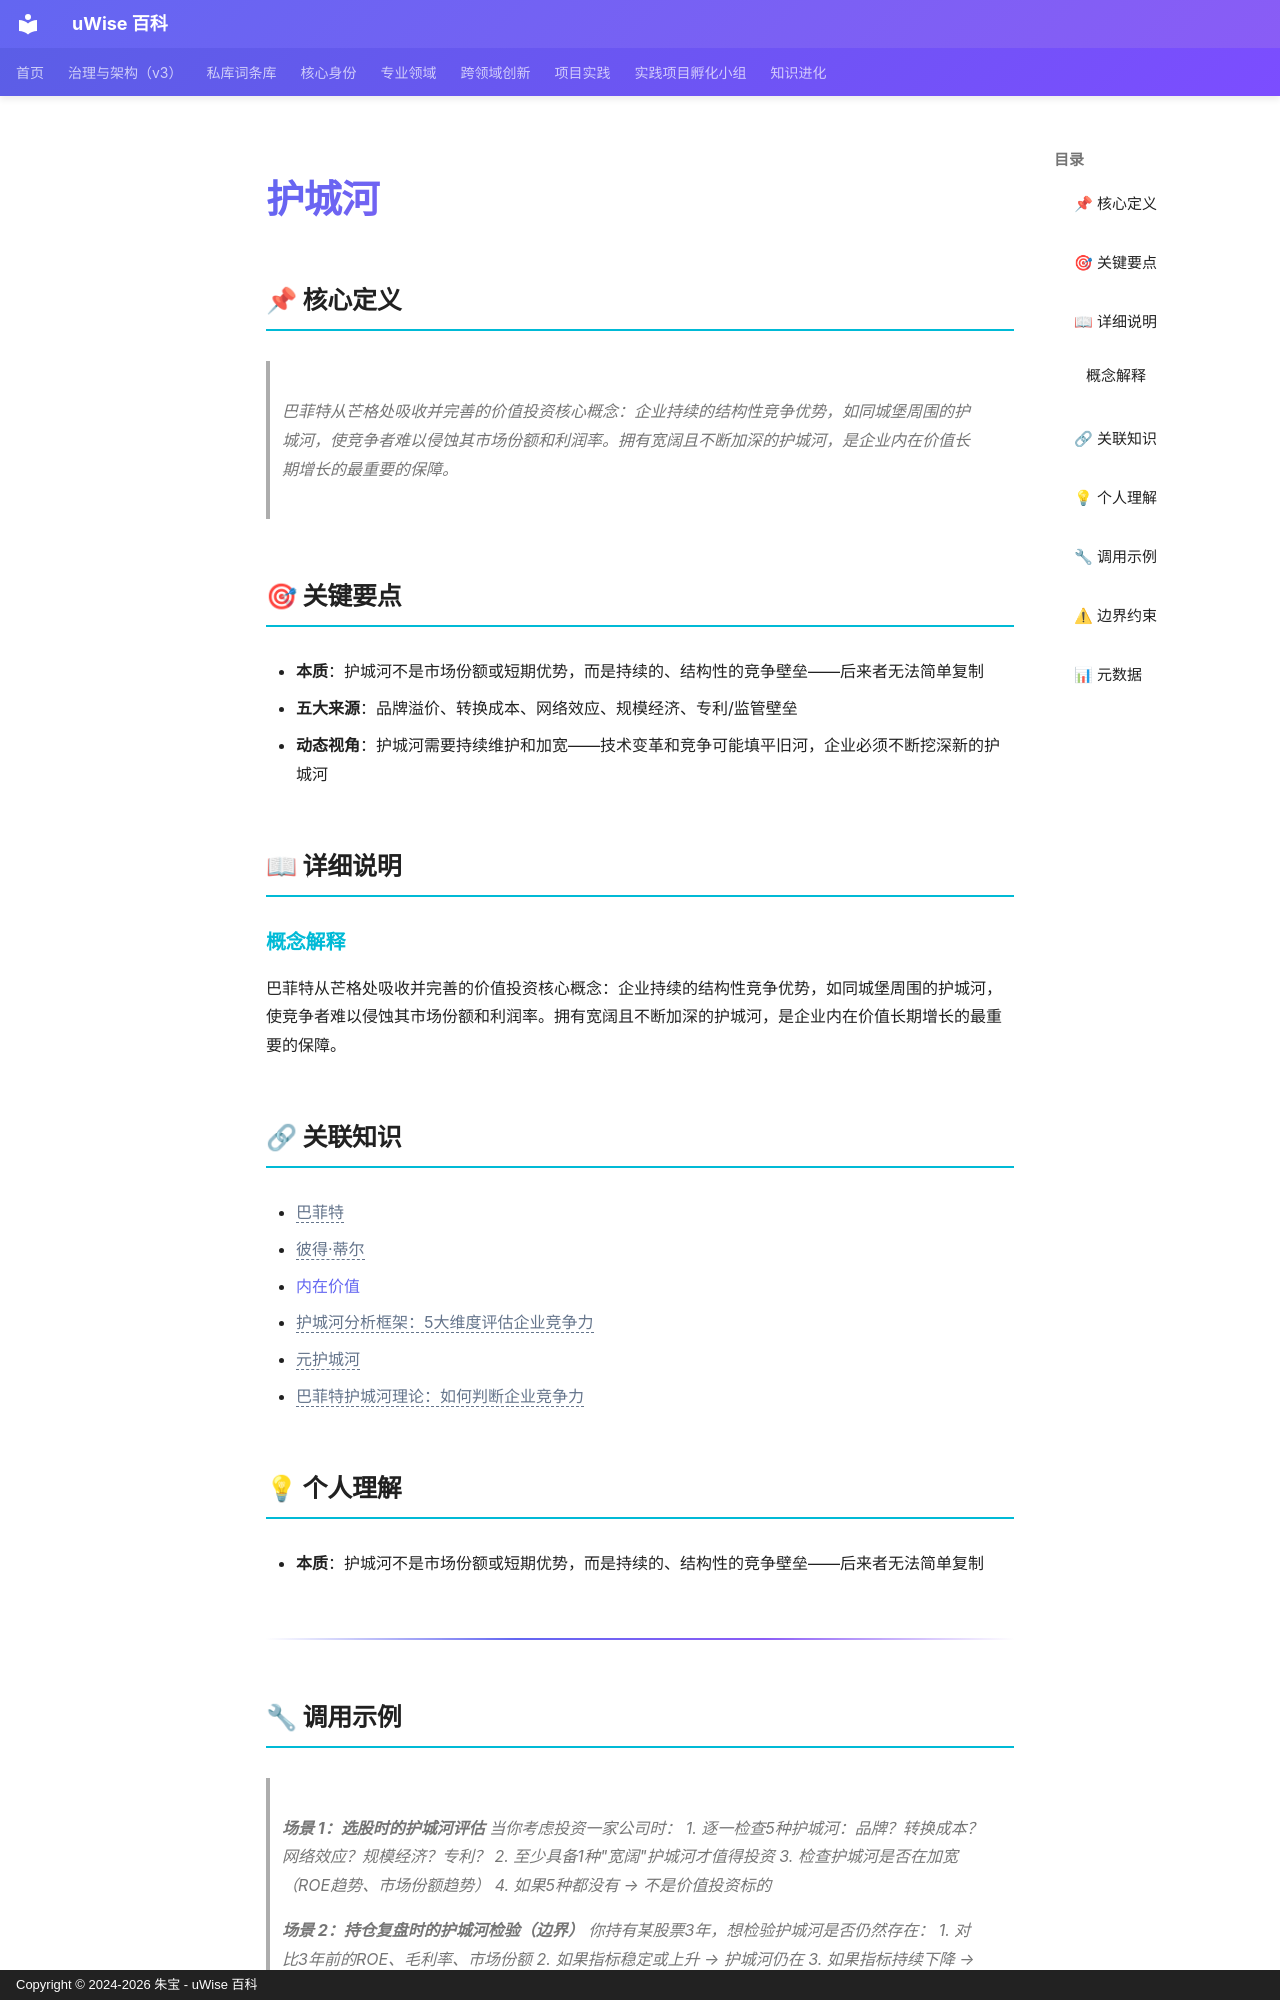

repository: zhubao315/uWise · page: vault-encyclopedia/md-2600f167/index.html · generator: mkdocs · copyright: Copyright © 2024-2026 朱宝 - uWise 百科

---
title: "护城河"
description: "巴菲特从芒格处吸收并完善的价值投资核心概念：企业持续的结构性竞争优势，如同城堡周围的护城河，使竞争者难以侵蚀其市场份额和利润率。拥有宽阔且不断加深的护城河，是企业内在价值长期增长的最重要的保障。"
---

# 护城河

## 📌 核心定义

> 巴菲特从芒格处吸收并完善的价值投资核心概念：企业持续的结构性竞争优势，如同城堡周围的护城河，使竞争者难以侵蚀其市场份额和利润率。拥有宽阔且不断加深的护城河，是企业内在价值长期增长的最重要的保障。

## 🎯 关键要点

- **本质**：护城河不是市场份额或短期优势，而是持续的、结构性的竞争壁垒——后来者无法简单复制
- **五大来源**：品牌溢价、转换成本、网络效应、规模经济、专利/监管壁垒
- **动态视角**：护城河需要持续维护和加宽——技术变革和竞争可能填平旧河，企业必须不断挖深新的护城河

## 📖 详细说明

### 概念解释
巴菲特从芒格处吸收并完善的价值投资核心概念：企业持续的结构性竞争优势，如同城堡周围的护城河，使竞争者难以侵蚀其市场份额和利润率。拥有宽阔且不断加深的护城河，是企业内在价值长期增长的最重要的保障。


## 🔗 关联知识

- <span class="uw-unresolved" data-target="巴菲特" title="未解析的双链目标：巴菲特">巴菲特</span>
- <span class="uw-unresolved" data-target="彼得·蒂尔" title="未解析的双链目标：彼得·蒂尔">彼得·蒂尔</span>
- [内在价值](../md-8767fe8e/)
- <span class="uw-unresolved" data-target="护城河分析框架：5大维度评估企业竞争力" title="未解析的双链目标：护城河分析框架：5大维度评估企业竞争力">护城河分析框架：5大维度评估企业竞争力</span>
- <span class="uw-unresolved" data-target="元护城河" title="未解析的双链目标：元护城河">元护城河</span>
- <span class="uw-unresolved" data-target="巴菲特护城河理论：如何判断企业竞争力" title="未解析的双链目标：巴菲特护城河理论：如何判断企业竞争力">巴菲特护城河理论：如何判断企业竞争力</span>

## 💡 个人理解

- **本质**：护城河不是市场份额或短期优势，而是持续的、结构性的竞争壁垒——后来者无法简单复制

---
